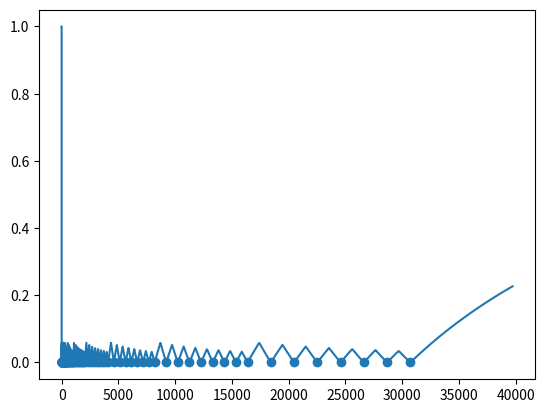

Source code (Python):
from matplotlib import pyplot
from scipy import spatial


def GetQuarterFloat(sign, exponent, mantissa):
    if exponent == 0:
        f = mantissa * (2**-3)
    else:
        f = (2**3 + mantissa) * (2**(exponent-4))

    return f if sign == 0 else -f

if __name__ == "__main__":
    positive_quarter_floats = []
    for e in range(0, 16):
        positive_quarter_floats += [GetQuarterFloat(0, e, m) for m in range(0, 8)]

    # Aufgabe Teil b
    biggest = max(positive_quarter_floats)
    smallest = min([x for x in positive_quarter_floats if x != 0])
    length = len(positive_quarter_floats)
    print("Groesste Zahl: {}, Kleinste positive Zahl: {}, Anzahl moeglicher Zahlen: {}".format(biggest, smallest, length))

    pyplot.scatter(positive_quarter_floats, [0]*length)

    # Aufgabe Teil c
    tree = spatial.KDTree(list(zip(positive_quarter_floats, [0]*length)))
    err = []
    x = []

    for n in range(0, 10000):
        xn = 10 ** ((n - 5000) * 4.6 / 5000)
        yn = tree.query((xn, 0))[0]
        x.append(xn)
        err.append(1 - abs(yn - xn) / xn)

    pyplot.plot(x, err)
    pyplot.show()

    '''
    Erklaerung Teil d:
    Der Plot stellt die in Teil c berechneten Fehler und alle positiven Quarterfloats dar.
    Fuer die x, die sich exakt durch einen QuarterFloat darstellen lassen, gibt es keinen Fehler.
    "Auf halbem Weg" zwischen zwei QuarterFloats erreichen die Fehler logischerweise ein lokales Maximum.
    Im Plot erkennbar ist, dass dieses Maximum mit steigender Mantisse kleiner wird und unabhängig vom Exponenten ist.

    '''
